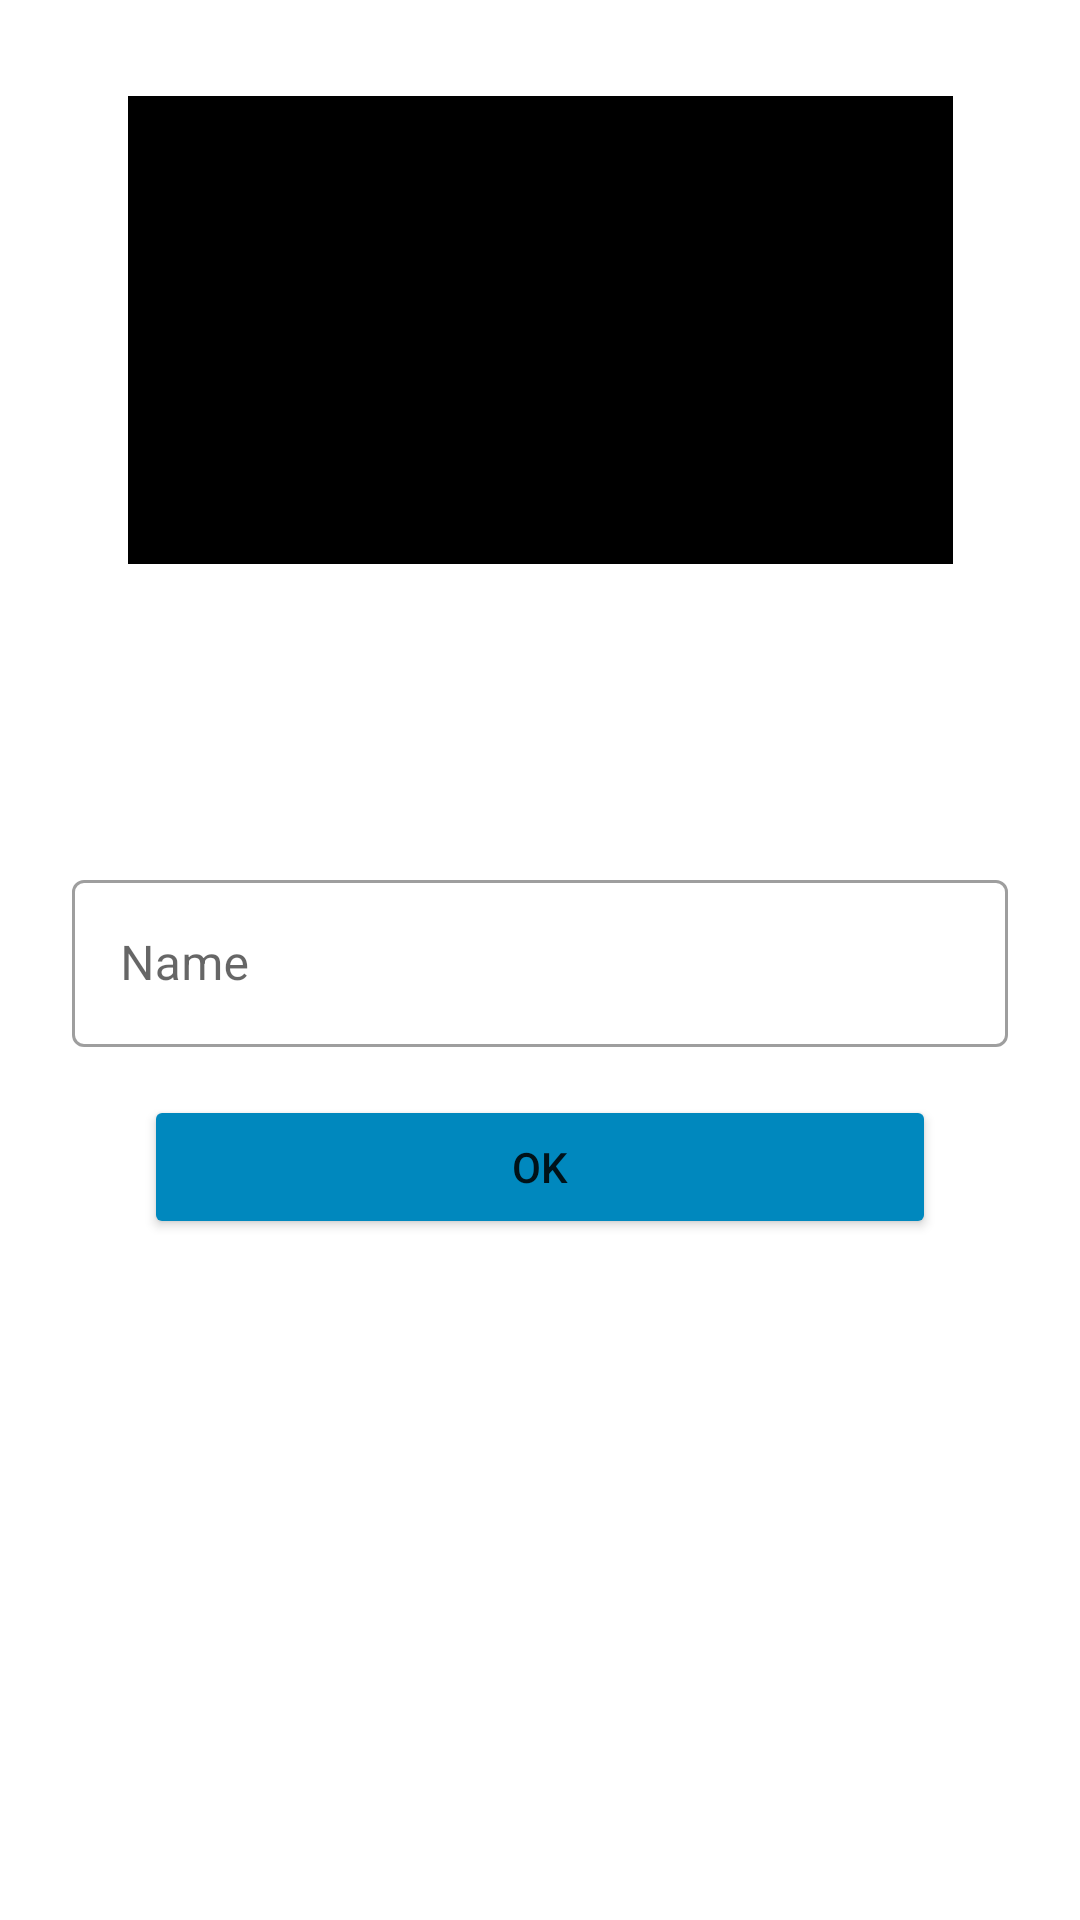

Reconstruct the res/layout file that produces this screen, plus the resources it refers to.
<!-- AndroidManifest.xml: application theme Theme.Capstoneb21capx0472 -->
<!-- res/layout/activity_input_name.xml -->
<?xml version="1.0" encoding="utf-8"?>
<androidx.constraintlayout.widget.ConstraintLayout xmlns:android="http://schemas.android.com/apk/res/android"
    xmlns:app="http://schemas.android.com/apk/res-auto"
    xmlns:tools="http://schemas.android.com/tools"
    android:layout_width="match_parent"
    android:layout_height="match_parent"
    android:padding="16dp"
    tools:context=".ui.input.InputNameActivity">

    <ImageView
        android:id="@+id/img_banner"
        android:layout_width="275dp"
        android:layout_height="156dp"
        android:layout_marginTop="16dp"
        android:src="@color/black"
        app:layout_constraintEnd_toEndOf="parent"
        app:layout_constraintStart_toStartOf="parent"
        app:layout_constraintTop_toTopOf="parent" />


    <com.google.android.material.textfield.TextInputLayout
        android:id="@+id/text_input_name"
        style="@style/Widget.MaterialComponents.TextInputLayout.OutlinedBox"
        android:layout_width="match_parent"
        android:layout_height="wrap_content"
        android:layout_marginStart="8dp"
        android:layout_marginTop="100dp"
        android:layout_marginEnd="8dp"
        app:layout_constraintEnd_toEndOf="parent"
        app:layout_constraintStart_toStartOf="parent"
        app:layout_constraintTop_toBottomOf="@+id/img_banner">

        <com.google.android.material.textfield.TextInputEditText
            android:id="@+id/edt_query"
            android:layout_width="match_parent"
            android:layout_height="wrap_content"
            android:hint="@string/input_name"
            android:inputType="text"
            android:maxLines="1" />

    </com.google.android.material.textfield.TextInputLayout>

    <Button
        android:id="@+id/btn_ok"
        android:layout_width="match_parent"
        android:layout_height="wrap_content"
        android:layout_marginStart="32dp"
        android:layout_marginTop="16dp"
        android:layout_marginEnd="32dp"
        android:backgroundTint="@color/blue_700"
        android:text="@string/ok"
        app:layout_constraintEnd_toEndOf="parent"
        app:layout_constraintStart_toStartOf="parent"
        app:layout_constraintTop_toBottomOf="@+id/text_input_name" />

</androidx.constraintlayout.widget.ConstraintLayout>
<!-- resources referenced by this layout -->
<resources>
  <color name="black">#FF000000</color>
  <color name="blue_700">#0088be</color>
  <string name="input_name">Name</string>
  <string name="ok">OK</string>
  <style name="Theme.Capstoneb21capx0472" parent="Theme.MaterialComponents.DayNight.DarkActionBar">
          
          <item name="colorPrimary">@color/blue_500</item>
          <item name="colorPrimaryVariant">@color/blue_700</item>
          <item name="colorOnPrimary">@color/white</item>
          
          <item name="colorSecondary">@color/yellow_200</item>
          <item name="colorSecondaryVariant">@color/yellow_700</item>
          <item name="colorOnSecondary">@color/black</item>
          
          <item name="android:statusBarColor" tools:targetApi="l">?attr/colorPrimaryVariant</item>
          
      </style>
  <color name="blue_500">#00B8F1</color>
  <color name="white">#FFFFFFFF</color>
  <color name="yellow_200">#ffcc29</color>
  <color name="yellow_700">#c79c00</color>
</resources>
